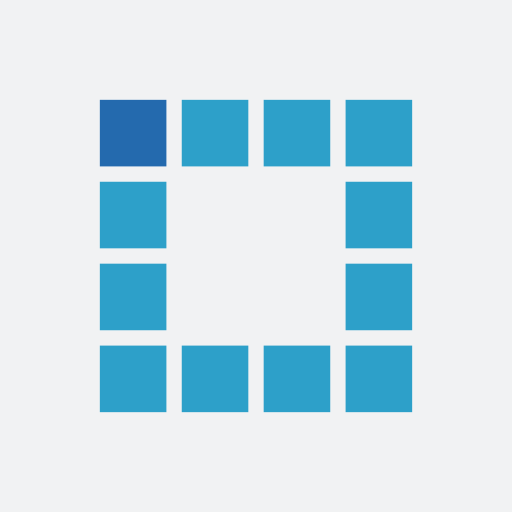
t = 0.00 s
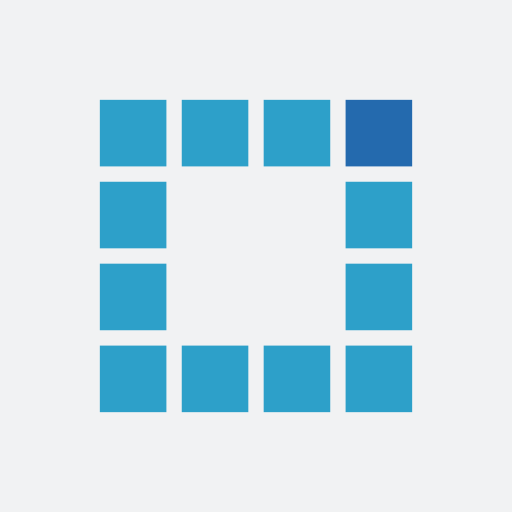
t = 0.52 s
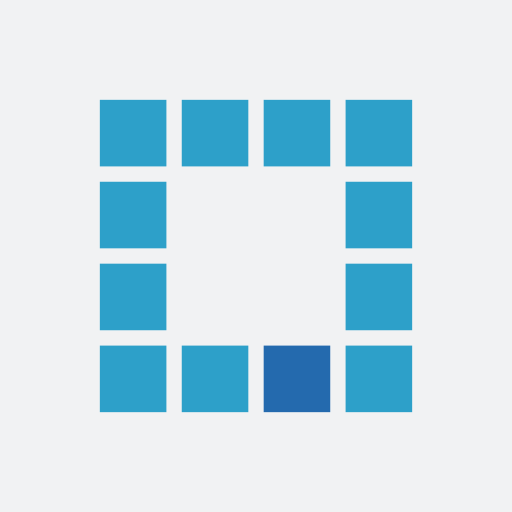
t = 1.03 s
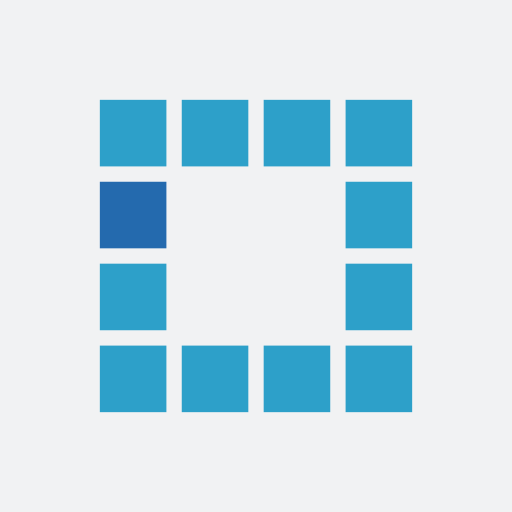
t = 1.55 s
t = 2.06 s: frame unchanged from t = 0.52 s, image omitted
t = 2.58 s: frame unchanged from t = 1.03 s, image omitted

The animated SVG that drew these frames (rendered in a browser with its animation timeline set to each time). Animation: 12 SMIL elements (animate=12); one cycle of 3.09 s, repeats indefinitely.

<?xml version="1.0" encoding="utf-8"?>
<svg xmlns="http://www.w3.org/2000/svg" xmlns:xlink="http://www.w3.org/1999/xlink" style="margin: auto; background: rgb(241, 242, 243); display: block; shape-rendering: auto;" width="86px" height="86px" viewBox="0 0 100 100" preserveAspectRatio="xMidYMid">
<rect x="19.5" y="19.5" width="13" height="13" fill="#2da0c9">
  <animate attributeName="fill" values="#246aae;#2da0c9;#2da0c9" keyTimes="0;0.08333333333333333;1" dur="1.6129032258064513s" repeatCount="indefinite" begin="0s" calcMode="discrete"></animate>
</rect><rect x="35.5" y="19.5" width="13" height="13" fill="#2da0c9">
  <animate attributeName="fill" values="#246aae;#2da0c9;#2da0c9" keyTimes="0;0.08333333333333333;1" dur="1.6129032258064513s" repeatCount="indefinite" begin="0.1344086021505376s" calcMode="discrete"></animate>
</rect><rect x="51.5" y="19.5" width="13" height="13" fill="#2da0c9">
  <animate attributeName="fill" values="#246aae;#2da0c9;#2da0c9" keyTimes="0;0.08333333333333333;1" dur="1.6129032258064513s" repeatCount="indefinite" begin="0.2688172043010752s" calcMode="discrete"></animate>
</rect><rect x="67.5" y="19.5" width="13" height="13" fill="#2da0c9">
  <animate attributeName="fill" values="#246aae;#2da0c9;#2da0c9" keyTimes="0;0.08333333333333333;1" dur="1.6129032258064513s" repeatCount="indefinite" begin="0.4032258064516128s" calcMode="discrete"></animate>
</rect><rect x="19.5" y="35.5" width="13" height="13" fill="#2da0c9">
  <animate attributeName="fill" values="#246aae;#2da0c9;#2da0c9" keyTimes="0;0.08333333333333333;1" dur="1.6129032258064513s" repeatCount="indefinite" begin="1.4784946236559138s" calcMode="discrete"></animate>
</rect><rect x="67.5" y="35.5" width="13" height="13" fill="#2da0c9">
  <animate attributeName="fill" values="#246aae;#2da0c9;#2da0c9" keyTimes="0;0.08333333333333333;1" dur="1.6129032258064513s" repeatCount="indefinite" begin="0.5376344086021504s" calcMode="discrete"></animate>
</rect><rect x="19.5" y="51.5" width="13" height="13" fill="#2da0c9">
  <animate attributeName="fill" values="#246aae;#2da0c9;#2da0c9" keyTimes="0;0.08333333333333333;1" dur="1.6129032258064513s" repeatCount="indefinite" begin="1.344086021505376s" calcMode="discrete"></animate>
</rect><rect x="67.5" y="51.5" width="13" height="13" fill="#2da0c9">
  <animate attributeName="fill" values="#246aae;#2da0c9;#2da0c9" keyTimes="0;0.08333333333333333;1" dur="1.6129032258064513s" repeatCount="indefinite" begin="0.672043010752688s" calcMode="discrete"></animate>
</rect><rect x="19.5" y="67.5" width="13" height="13" fill="#2da0c9">
  <animate attributeName="fill" values="#246aae;#2da0c9;#2da0c9" keyTimes="0;0.08333333333333333;1" dur="1.6129032258064513s" repeatCount="indefinite" begin="1.2096774193548385s" calcMode="discrete"></animate>
</rect><rect x="35.5" y="67.5" width="13" height="13" fill="#2da0c9">
  <animate attributeName="fill" values="#246aae;#2da0c9;#2da0c9" keyTimes="0;0.08333333333333333;1" dur="1.6129032258064513s" repeatCount="indefinite" begin="1.0752688172043008s" calcMode="discrete"></animate>
</rect><rect x="51.5" y="67.5" width="13" height="13" fill="#2da0c9">
  <animate attributeName="fill" values="#246aae;#2da0c9;#2da0c9" keyTimes="0;0.08333333333333333;1" dur="1.6129032258064513s" repeatCount="indefinite" begin="0.9408602150537633s" calcMode="discrete"></animate>
</rect><rect x="67.5" y="67.5" width="13" height="13" fill="#2da0c9">
  <animate attributeName="fill" values="#246aae;#2da0c9;#2da0c9" keyTimes="0;0.08333333333333333;1" dur="1.6129032258064513s" repeatCount="indefinite" begin="0.8064516129032256s" calcMode="discrete"></animate>
</rect>
<!-- [ldio] generated by https://loading.io/ --></svg>